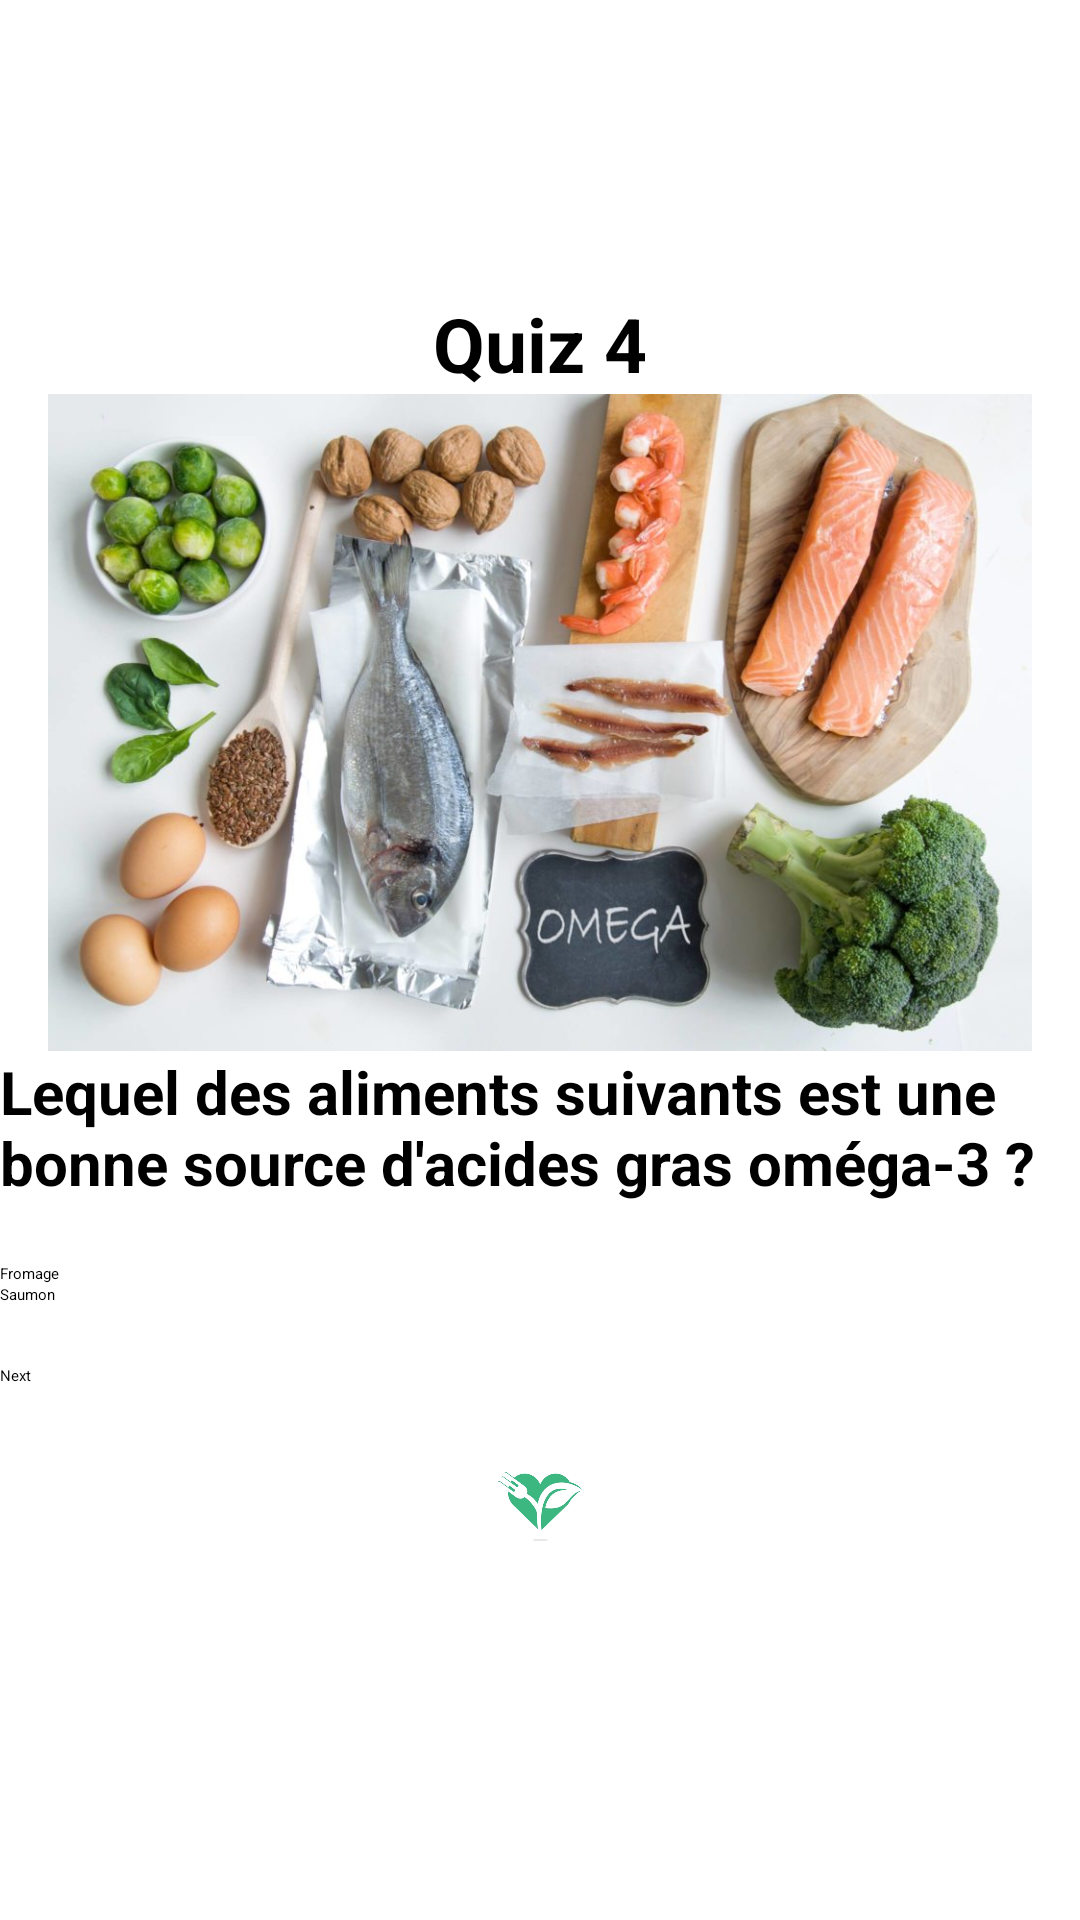

Produce the Android XML layout that renders to this screen, including the resource entries it uses.
<!-- AndroidManifest.xml: application theme Theme.QuizApp_M82 -->
<!-- res/layout/activity_quiz4.xml -->
<?xml version="1.0" encoding="utf-8"?>
<LinearLayout xmlns:android="http://schemas.android.com/apk/res/android"
    xmlns:app="http://schemas.android.com/apk/res-auto"
    xmlns:tools="http://schemas.android.com/tools"
    android:layout_width="match_parent"
    android:layout_height="match_parent"
    tools:context=".Quiz4"
    android:orientation="vertical"
    android:layout_marginLeft="20dp"
    android:layout_marginRight="20dp"
    android:gravity="center">

    <TextView
        android:layout_width="wrap_content"
        android:layout_height="wrap_content"
        android:text="Quiz 4"
        android:textSize="25sp"
        android:textStyle="bold"
        />

    <ImageView
        android:layout_width="match_parent"
        android:layout_height="219dp"
        android:src="@drawable/omega" />
    <TextView
        android:layout_width="wrap_content"
        android:layout_height="wrap_content"
        android:text="Lequel des aliments suivants est une bonne source d'acides gras oméga-3 ?"
        android:textSize="20sp"
        android:layout_marginBottom="20sp"
        android:textStyle="bold"/>

    <RadioGroup
        android:layout_width="match_parent"
        android:layout_height="wrap_content"
        android:id="@+id/rg">

        <RadioButton
            android:id="@+id/rb1"
            android:layout_width="wrap_content"
            android:layout_height="wrap_content"
            android:layout_weight="1"
            android:text="Fromage" />

        <RadioButton
            android:id="@+id/rb2"
            android:layout_width="wrap_content"
            android:layout_height="wrap_content"
            android:layout_weight="1"
            android:text="Saumon" />


    </RadioGroup>

    <Button
        android:id="@+id/bNext"
        android:layout_width="match_parent"
        android:layout_height="wrap_content"
        android:text="Next"
        android:layout_marginTop="20dp"/>
    <ImageView
        android:layout_width="50dp"
        android:layout_height="80dp"
        android:src="@drawable/log"/>


</LinearLayout>
<!-- resources referenced by this layout -->
<resources>
  <!-- drawable log: jpg bitmap (drawable, 6338 bytes) -->
  <!-- drawable omega: jpg bitmap (drawable, 110995 bytes) -->
</resources>
